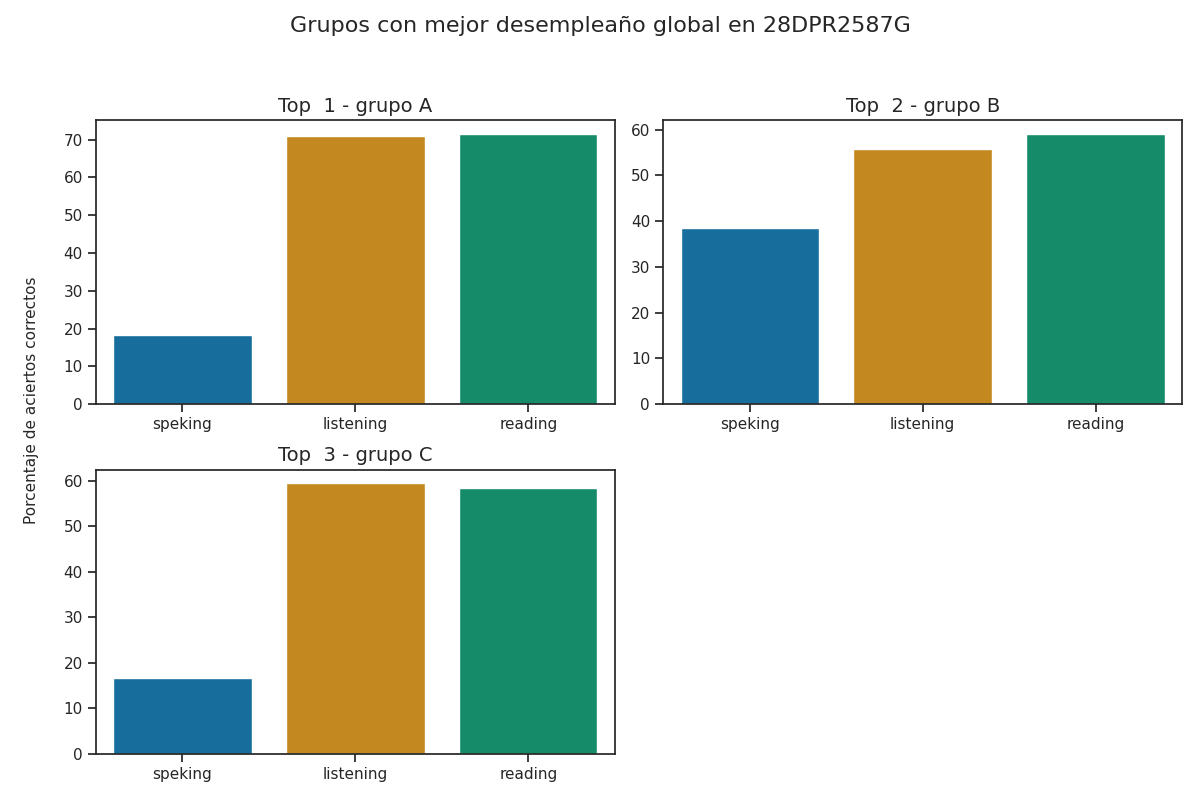

Source data for this figure (header and first rows):
Top, Grupo, Porcentaje de aciertos correctos, Porcentaje de aciertos correctos para la…, Porcentaje de aciertos correctos para la…, Porcentaje de aciertos correctos para la…, Porcentaje de aciertos correctos para la…, Porcentaje de aciertos correctos para la…, Calificación promedio en los exámenes pa…, Calificación promedio en los exámenes pa…, Calificación promedio en los exámenes pa…, Calificación promedio en los exámenes pa…, Calificación promedio en los exámenes pa…, Promedio de aciertos en los exámenes par…, Promedio de aciertos en los exámenes par…, Promedio de aciertos en los exámenes par…, Promedio de aciertos en los exámenes par…, Promedio de aciertos en los exámenes par…
1, A, 53.59, 70.86, 71.61, 14.29, 22.32, 18.3, A2 -, A1 +, A1, A1, A1, 18, 29, 1, 2, 1
2, B, 51.19, 55.87, 59.17, 39.17, 37.92, 38.54, A1 +, A1, A1, A1, A1, 14, 24, 3, 3, 3
3, C, 44.87, 59.5, 58.44, 16.15, 17.19, 16.67, A1 +, A1, A1, A1, A1, 15, 23, 1, 1, 1
